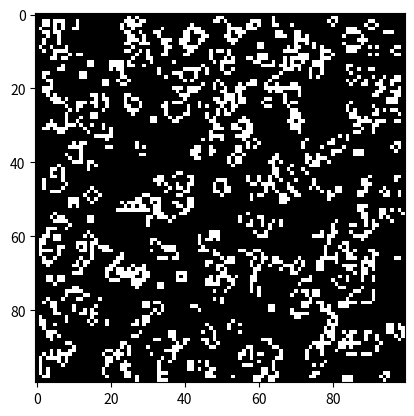

The matplotlib source for this figure:
import numpy as np
import matplotlib.pyplot as plt

def iterate_automata(grid):
    new_grid = grid.copy()
    for x in range(grid.shape[0]):
        for y in range(grid.shape[1]):
            alive_neighbors = np.sum(grid[x-1:x+2, y-1:y+2]) - grid[x, y]
            if grid[x, y] == 1 and (alive_neighbors < 2 or alive_neighbors > 3):
                new_grid[x, y] = 0
            elif grid[x, y] == 0 and alive_neighbors == 3:
                new_grid[x, y] = 1
    return new_grid

width, height = 100, 100
grid = np.random.choice([0, 1], size=(width, height), p=[0.5, 0.5])

for _ in range(10):
    grid = iterate_automata(grid)

plt.imshow(grid, cmap='gray')
plt.show()
